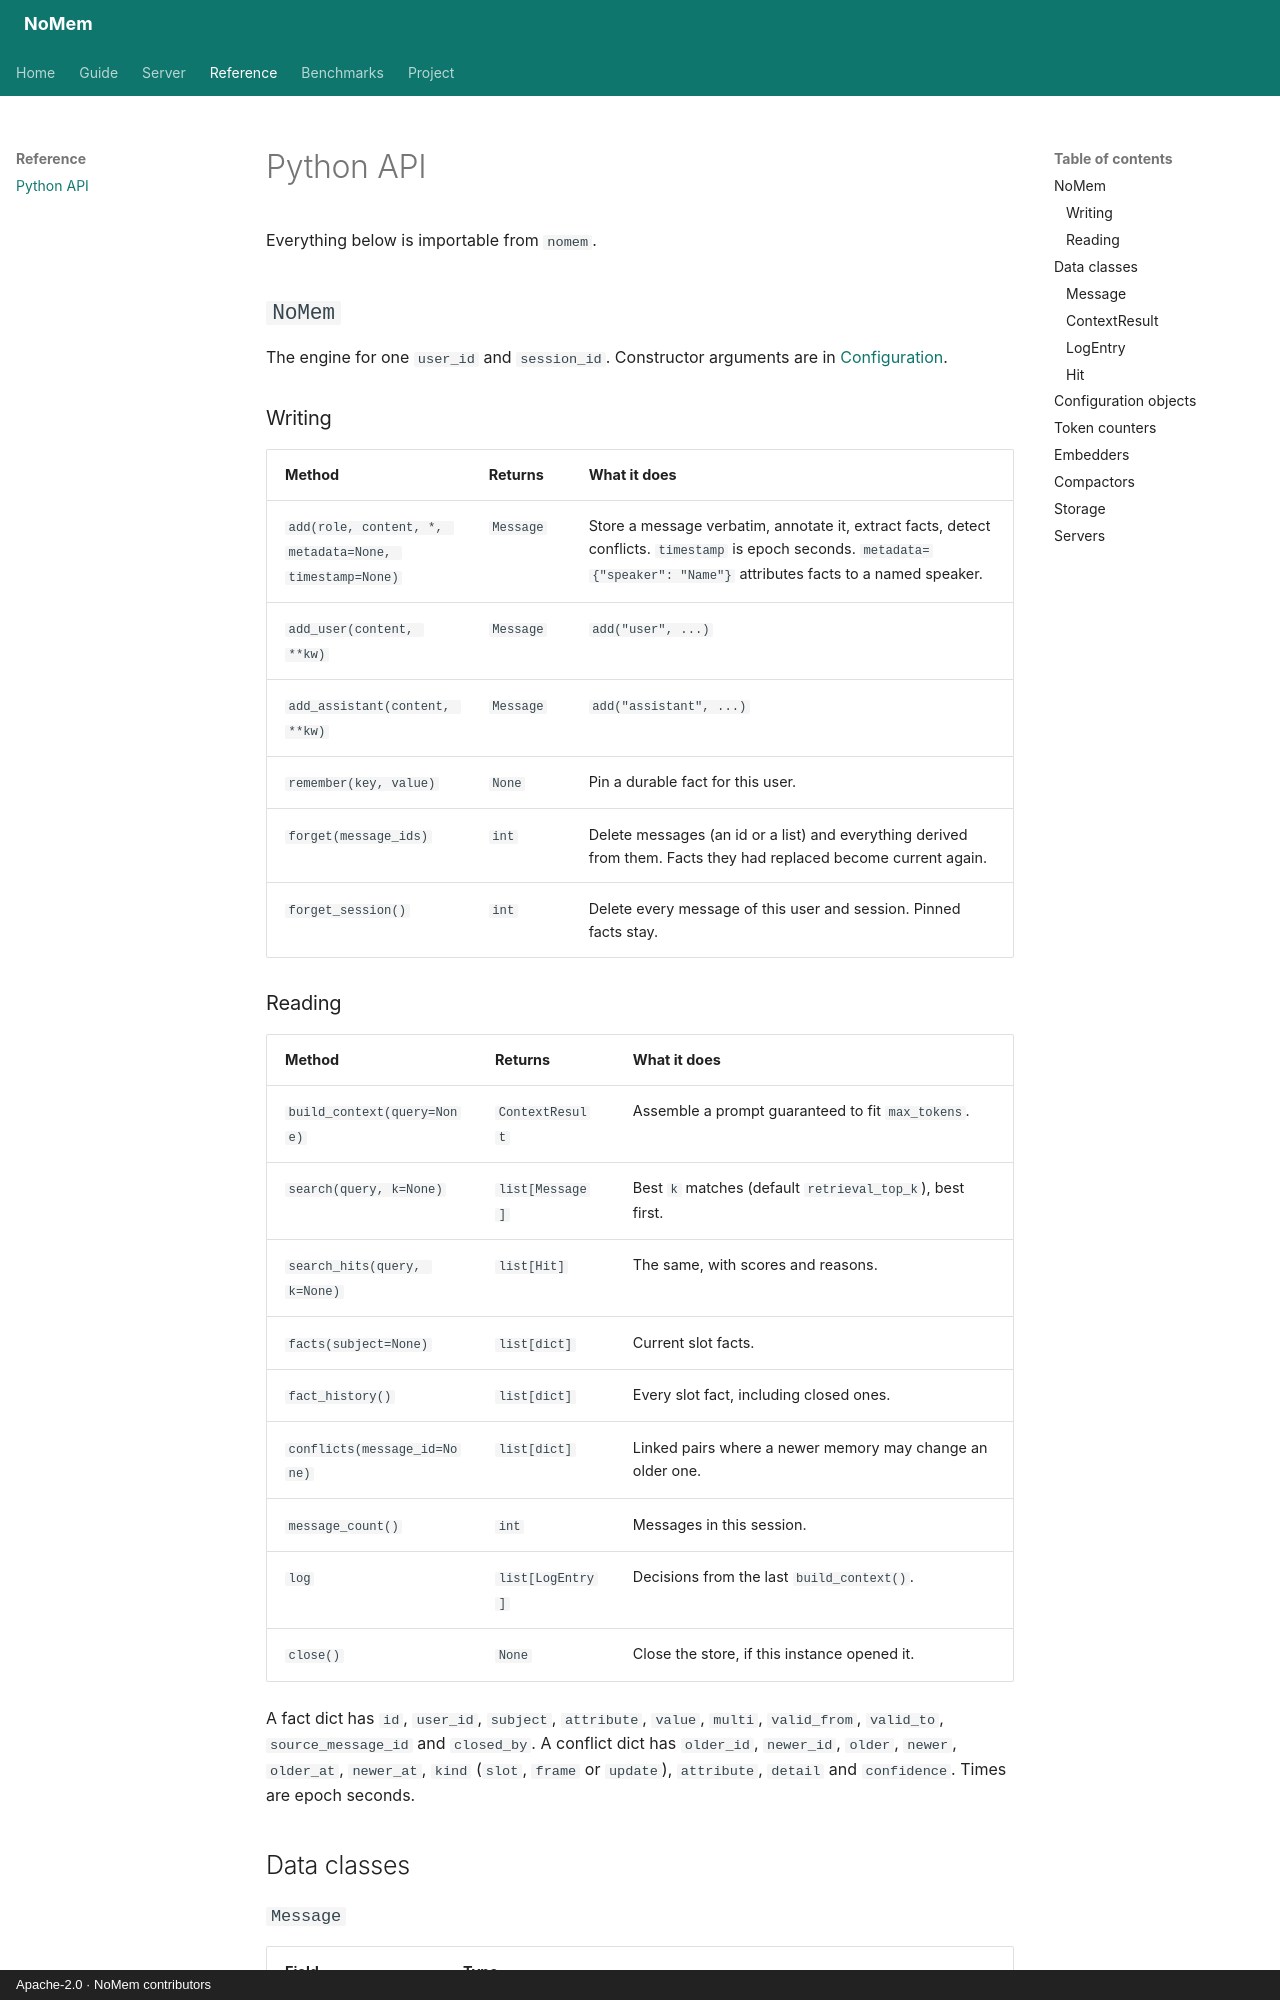

repository: saswattulo/NoMem · page: api/index.html · generator: mkdocs · copyright: Apache-2.0 · NoMem contributors

# Python API

Everything below is importable from `nomem`.

## `NoMem`

The engine for one `user_id` and `session_id`. Constructor arguments are in
[Configuration](configuration.md).

### Writing

| Method | Returns | What it does |
| --- | --- | --- |
| `add(role, content, *, metadata=None, timestamp=None)` | `Message` | Store a message verbatim, annotate it, extract facts, detect conflicts. `timestamp` is epoch seconds. `metadata={"speaker": "Name"}` attributes facts to a named speaker. |
| `add_user(content, **kw)` | `Message` | `add("user", ...)` |
| `add_assistant(content, **kw)` | `Message` | `add("assistant", ...)` |
| `remember(key, value)` | `None` | Pin a durable fact for this user. |
| `forget(message_ids)` | `int` | Delete messages (an id or a list) and everything derived from them. Facts they had replaced become current again. |
| `forget_session()` | `int` | Delete every message of this user and session. Pinned facts stay. |

### Reading

| Method | Returns | What it does |
| --- | --- | --- |
| `build_context(query=None)` | `ContextResult` | Assemble a prompt guaranteed to fit `max_tokens`. |
| `search(query, k=None)` | `list[Message]` | Best `k` matches (default `retrieval_top_k`), best first. |
| `search_hits(query, k=None)` | `list[Hit]` | The same, with scores and reasons. |
| `facts(subject=None)` | `list[dict]` | Current slot facts. |
| `fact_history()` | `list[dict]` | Every slot fact, including closed ones. |
| `conflicts(message_id=None)` | `list[dict]` | Linked pairs where a newer memory may change an older one. |
| `message_count()` | `int` | Messages in this session. |
| `log` | `list[LogEntry]` | Decisions from the last `build_context()`. |
| `close()` | `None` | Close the store, if this instance opened it. |

A fact dict has `id`, `user_id`, `subject`, `attribute`, `value`, `multi`,
`valid_from`, `valid_to`, `source_message_id` and `closed_by`. A conflict
dict has `older_id`, `newer_id`, `older`, `newer`, `older_at`, `newer_at`,
`kind` (`slot`, `frame` or `update`), `attribute`, `detail` and
`confidence`. Times are epoch seconds.

## Data classes
